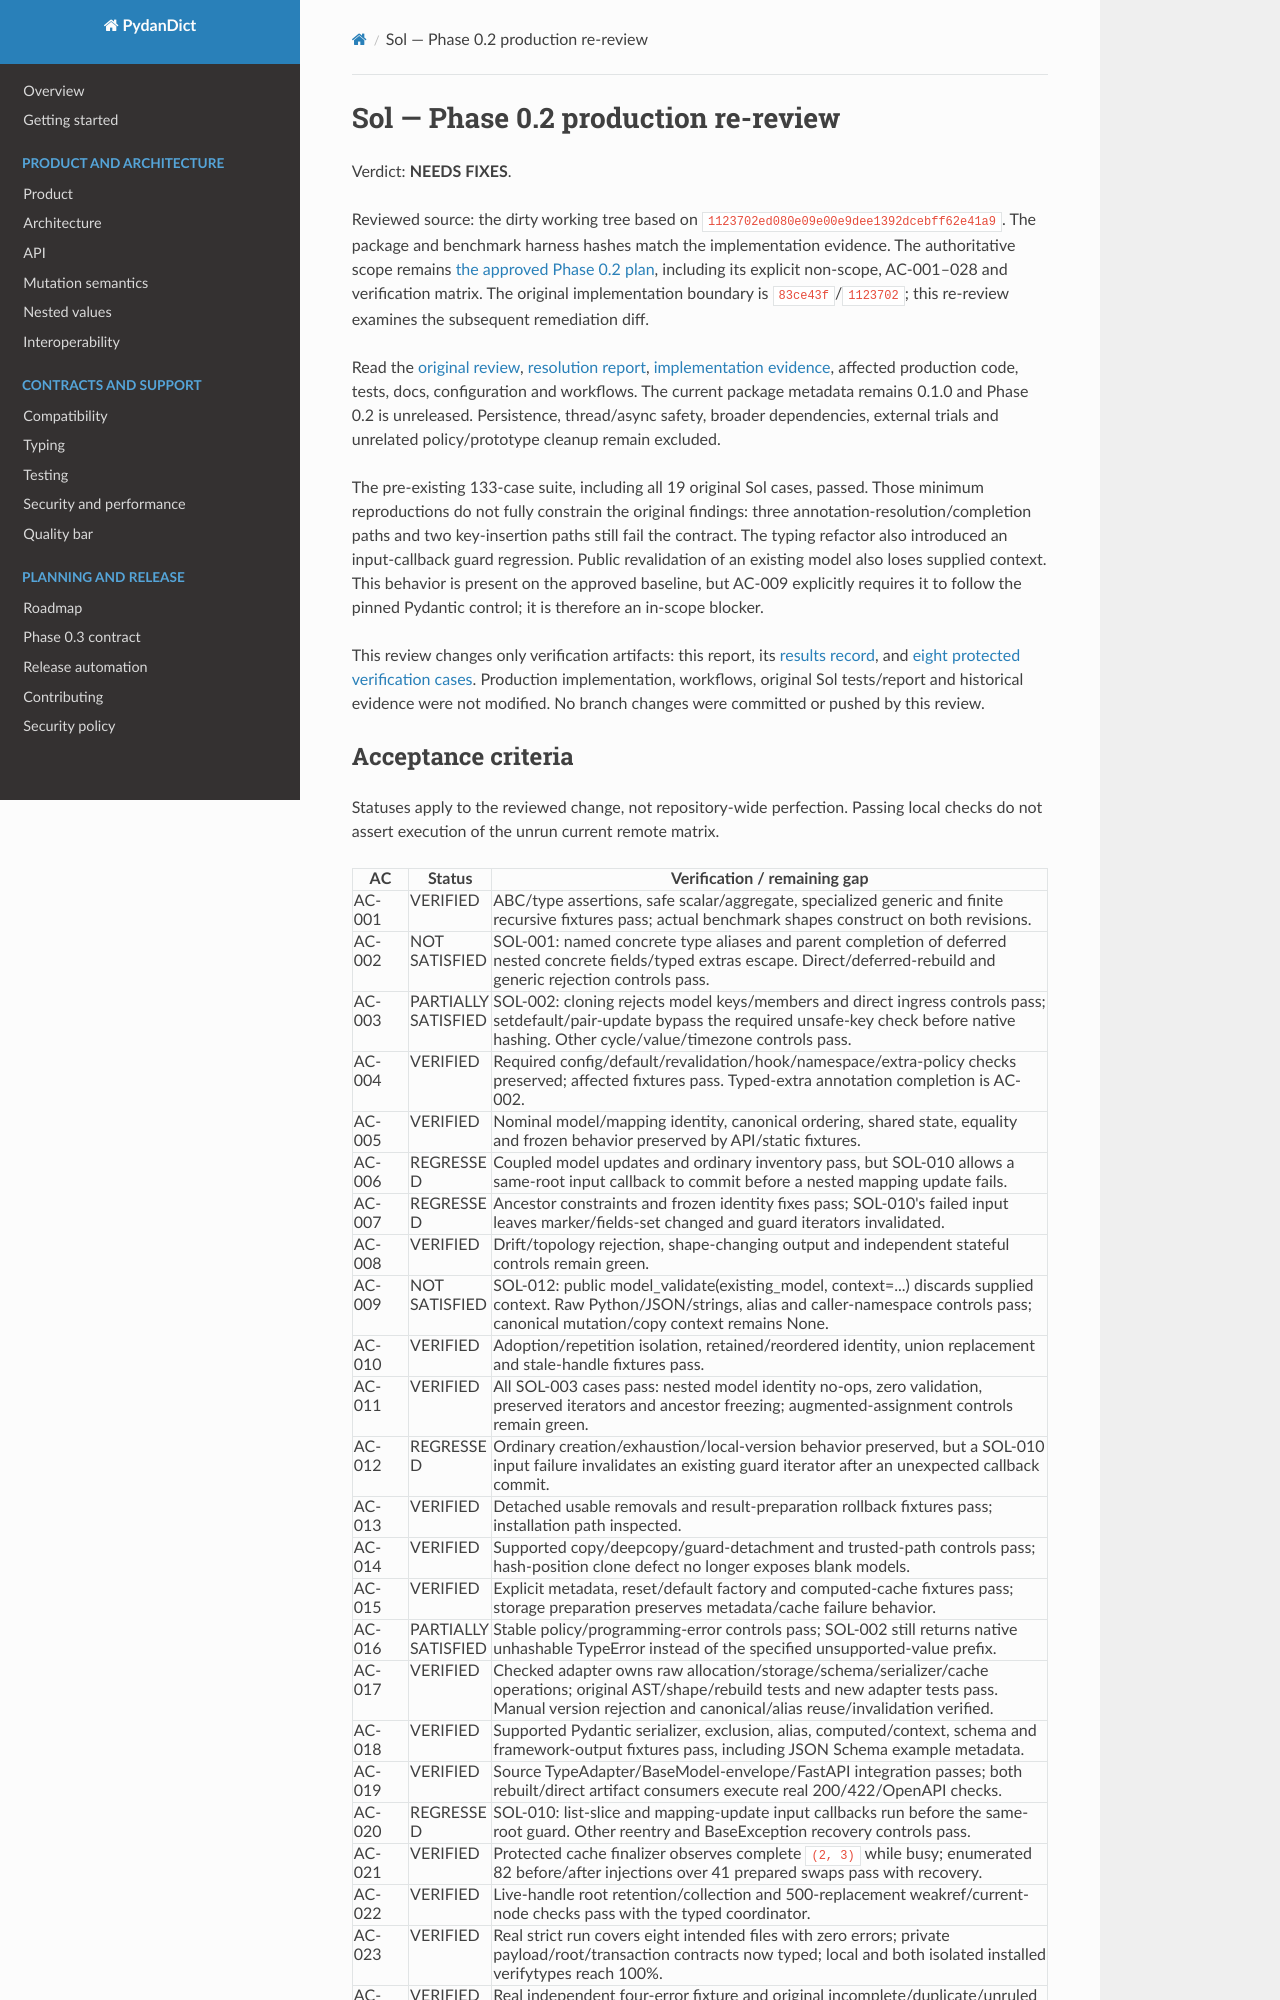

repository: eddiethedean/pydandict · page: reviews/phase-0.2-rereview/index.html · generator: mkdocs

# Sol — Phase 0.2 production re-review

Verdict: **NEEDS FIXES**.

Reviewed source: the dirty working tree based on
`1123702ed080e09e00e9dee1392dcebff62e41a9`. The package and benchmark harness
hashes match the implementation evidence. The authoritative scope remains
[the approved Phase 0.2 plan](../phase-0.2-plan.md), including its explicit non-scope,
AC-001–028 and verification matrix. The original implementation boundary is
`83ce43f`/`1123702`; this re-review examines the subsequent remediation diff.

Read the [original review](phase-0.2-review.md),
[resolution report](../research/phase-0.2-remediation.md),
[implementation evidence](../research/phase-0.2-results.json), affected production
code, tests, docs, configuration and workflows. The current package metadata
remains 0.1.0 and Phase 0.2 is unreleased. Persistence, thread/async safety, broader
dependencies, external trials and unrelated policy/prototype cleanup remain excluded.

The pre-existing 133-case suite, including all 19 original Sol cases, passed.
Those minimum reproductions do not fully constrain the original findings:
three annotation-resolution/completion paths and two key-insertion paths still fail the contract.
The typing refactor also introduced an input-callback guard regression.
Public revalidation of an existing model also loses supplied context. This behavior
is present on the approved baseline, but AC-009 explicitly requires it to follow
the pinned Pydantic control; it is therefore an in-scope blocker.

This review changes only verification artifacts: this report, its
[results record](phase-0.2-rereview-results.json), and
[eight protected verification cases](../../tests/test_sol_phase02_rereview.py).
Production implementation, workflows, original Sol tests/report and historical
evidence were not modified. No branch changes were committed or pushed by this review.
